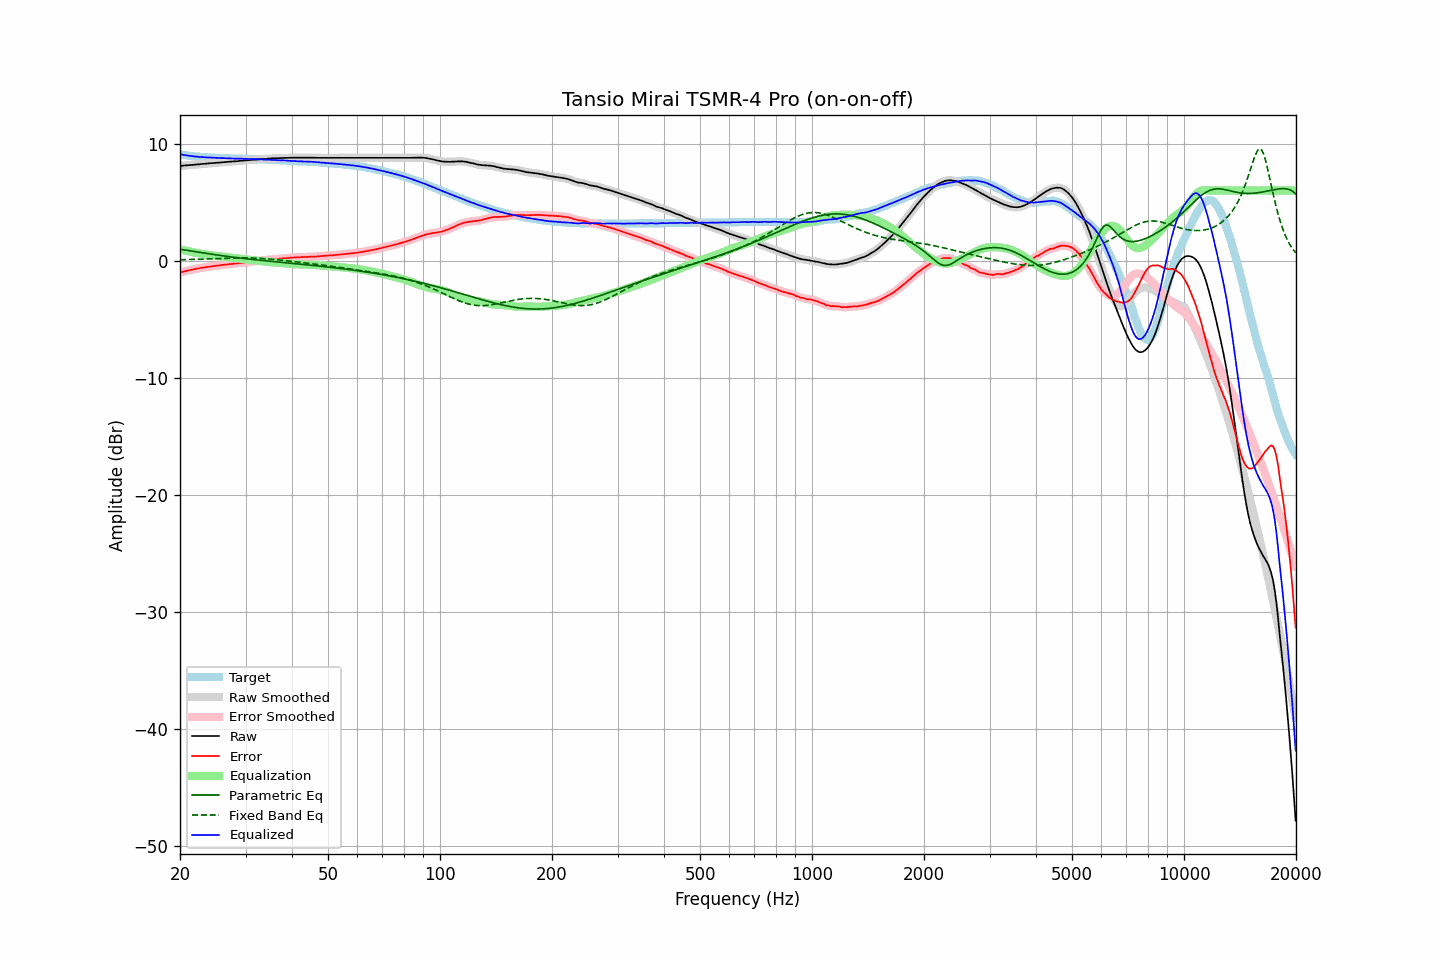

Data behind this chart, as committed beside it:
frequency, raw, error, smoothed, error_smoothed, equalization, parametric_eq, fixed_band_eq, equalized_raw, equalized_smoothed, target
20.00, 8.10, -1.00, 8.10, -1.00, 1.00, 0.99, 0.09, 9.10, 9.10, 9.10
20.20, 8.11, -0.96, 8.12, -0.96, 0.96, 0.97, 0.10, 9.07, 9.08, 9.07
20.40, 8.12, -0.93, 8.13, -0.92, 0.92, 0.95, 0.10, 9.05, 9.05, 9.05
20.61, 8.14, -0.89, 8.14, -0.89, 0.89, 0.93, 0.10, 9.04, 9.03, 9.03
20.81, 8.15, -0.86, 8.15, -0.86, 0.86, 0.91, 0.11, 9.01, 9.01, 9.01
21.02, 8.16, -0.83, 8.17, -0.83, 0.83, 0.88, 0.11, 8.99, 8.99, 8.99
21.23, 8.17, -0.80, 8.17, -0.79, 0.79, 0.86, 0.11, 8.97, 8.97, 8.97
21.44, 8.18, -0.77, 8.18, -0.77, 0.76, 0.84, 0.12, 8.95, 8.95, 8.95
21.66, 8.19, -0.74, 8.20, -0.74, 0.74, 0.82, 0.12, 8.93, 8.93, 8.93
21.87, 8.20, -0.71, 8.21, -0.71, 0.71, 0.80, 0.13, 8.91, 8.92, 8.92
22.09, 8.22, -0.67, 8.22, -0.68, 0.68, 0.78, 0.13, 8.91, 8.90, 8.90
22.31, 8.23, -0.65, 8.23, -0.65, 0.65, 0.75, 0.13, 8.89, 8.89, 8.89
22.54, 8.24, -0.63, 8.25, -0.63, 0.63, 0.73, 0.14, 8.87, 8.88, 8.88
22.76, 8.26, -0.60, 8.26, -0.61, 0.61, 0.71, 0.14, 8.87, 8.87, 8.87
22.99, 8.27, -0.58, 8.27, -0.58, 0.58, 0.69, 0.15, 8.86, 8.86, 8.86
23.22, 8.28, -0.56, 8.28, -0.56, 0.56, 0.67, 0.15, 8.85, 8.85, 8.85
23.45, 8.29, -0.54, 8.30, -0.54, 0.54, 0.64, 0.16, 8.83, 8.84, 8.84
23.69, 8.30, -0.52, 8.31, -0.52, 0.52, 0.62, 0.16, 8.82, 8.83, 8.83
23.92, 8.32, -0.50, 8.32, -0.50, 0.50, 0.60, 0.17, 8.83, 8.82, 8.82
24.16, 8.33, -0.48, 8.33, -0.48, 0.48, 0.58, 0.17, 8.82, 8.82, 8.81
24.40, 8.34, -0.47, 8.35, -0.47, 0.47, 0.56, 0.18, 8.81, 8.81, 8.81
24.65, 8.35, -0.45, 8.35, -0.45, 0.45, 0.54, 0.18, 8.80, 8.80, 8.80
24.89, 8.36, -0.44, 8.36, -0.43, 0.43, 0.52, 0.19, 8.80, 8.80, 8.80
25.14, 8.37, -0.42, 8.37, -0.42, 0.41, 0.50, 0.20, 8.79, 8.79, 8.79
25.39, 8.38, -0.40, 8.39, -0.40, 0.40, 0.48, 0.20, 8.78, 8.78, 8.78
25.65, 8.39, -0.38, 8.40, -0.38, 0.38, 0.46, 0.21, 8.77, 8.78, 8.78
25.91, 8.41, -0.35, 8.41, -0.36, 0.36, 0.44, 0.21, 8.78, 8.77, 8.77
26.16, 8.42, -0.34, 8.42, -0.34, 0.35, 0.42, 0.22, 8.77, 8.77, 8.77
26.43, 8.43, -0.33, 8.44, -0.33, 0.33, 0.40, 0.22, 8.76, 8.76, 8.77
26.69, 8.44, -0.31, 8.44, -0.31, 0.31, 0.38, 0.23, 8.76, 8.76, 8.76
26.96, 8.45, -0.30, 8.45, -0.30, 0.30, 0.37, 0.23, 8.75, 8.75, 8.75
27.23, 8.46, -0.28, 8.46, -0.28, 0.28, 0.35, 0.23, 8.75, 8.75, 8.74
27.50, 8.47, -0.27, 8.47, -0.27, 0.27, 0.33, 0.24, 8.74, 8.74, 8.74
27.77, 8.48, -0.26, 8.48, -0.25, 0.25, 0.31, 0.24, 8.74, 8.74, 8.74
28.05, 8.49, -0.24, 8.49, -0.24, 0.24, 0.30, 0.24, 8.73, 8.73, 8.73
28.33, 8.50, -0.22, 8.51, -0.22, 0.22, 0.28, 0.25, 8.73, 8.73, 8.73
28.62, 8.51, -0.21, 8.52, -0.21, 0.21, 0.26, 0.25, 8.72, 8.72, 8.73
28.90, 8.53, -0.18, 8.53, -0.19, 0.19, 0.25, 0.25, 8.73, 8.72, 8.72
29.19, 8.54, -0.17, 8.54, -0.17, 0.17, 0.23, 0.25, 8.72, 8.72, 8.71
29.48, 8.55, -0.16, 8.55, -0.16, 0.16, 0.21, 0.25, 8.71, 8.71, 8.71
29.78, 8.56, -0.15, 8.57, -0.15, 0.14, 0.20, 0.25, 8.71, 8.71, 8.71
30.08, 8.57, -0.14, 8.58, -0.13, 0.13, 0.18, 0.25, 8.70, 8.71, 8.71
30.38, 8.59, -0.10, 8.59, -0.11, 0.11, 0.17, 0.25, 8.71, 8.70, 8.70
30.68, 8.60, -0.09, 8.60, -0.09, 0.10, 0.15, 0.25, 8.70, 8.70, 8.70
30.99, 8.61, -0.08, 8.61, -0.08, 0.08, 0.14, 0.24, 8.69, 8.69, 8.69
31.30, 8.62, -0.07, 8.63, -0.06, 0.06, 0.12, 0.24, 8.69, 8.69, 8.69
31.61, 8.63, -0.05, 8.64, -0.05, 0.04, 0.11, 0.23, 8.68, 8.68, 8.68
31.93, 8.65, -0.02, 8.65, -0.03, 0.03, 0.09, 0.23, 8.68, 8.68, 8.68
32.24, 8.66, -0.01, 8.66, -0.01, 0.01, 0.08, 0.22, 8.68, 8.67, 8.68
32.57, 8.67, 0.01, 8.68, 0.01, -0.01, 0.06, 0.22, 8.67, 8.67, 8.66
32.89, 8.68, 0.02, 8.68, 0.02, -0.02, 0.05, 0.21, 8.66, 8.66, 8.66
33.22, 8.69, 0.03, 8.70, 0.04, -0.04, 0.03, 0.20, 8.66, 8.66, 8.66
33.55, 8.70, 0.06, 8.70, 0.05, -0.05, 0.02, 0.19, 8.65, 8.65, 8.65
33.89, 8.71, 0.07, 8.71, 0.07, -0.07, 0.01, 0.18, 8.65, 8.64, 8.64
34.23, 8.71, 0.07, 8.72, 0.08, -0.08, -0.01, 0.17, 8.63, 8.64, 8.64
34.57, 8.72, 0.10, 8.73, 0.09, -0.09, -0.02, 0.16, 8.63, 8.63, 8.63
34.92, 8.73, 0.11, 8.73, 0.11, -0.11, -0.04, 0.15, 8.63, 8.63, 8.63
35.27, 8.74, 0.12, 8.74, 0.12, -0.12, -0.05, 0.14, 8.62, 8.62, 8.62
35.62, 8.74, 0.13, 8.75, 0.14, -0.13, -0.06, 0.12, 8.61, 8.62, 8.61
35.97, 8.75, 0.15, 8.75, 0.15, -0.15, -0.08, 0.11, 8.61, 8.61, 8.61
... 635 more rows
